Run: headless pygame with SDL's dummy video driver; simulated clock (each Clock.tick advances the game by its frame time, no real sleeping); random seed 0; keys injected as events and as key.get_pressed() state; mouse plan: one left click at the window centre at the start of phase 2, then a move to the lower-right quarter at the start of phase 3.
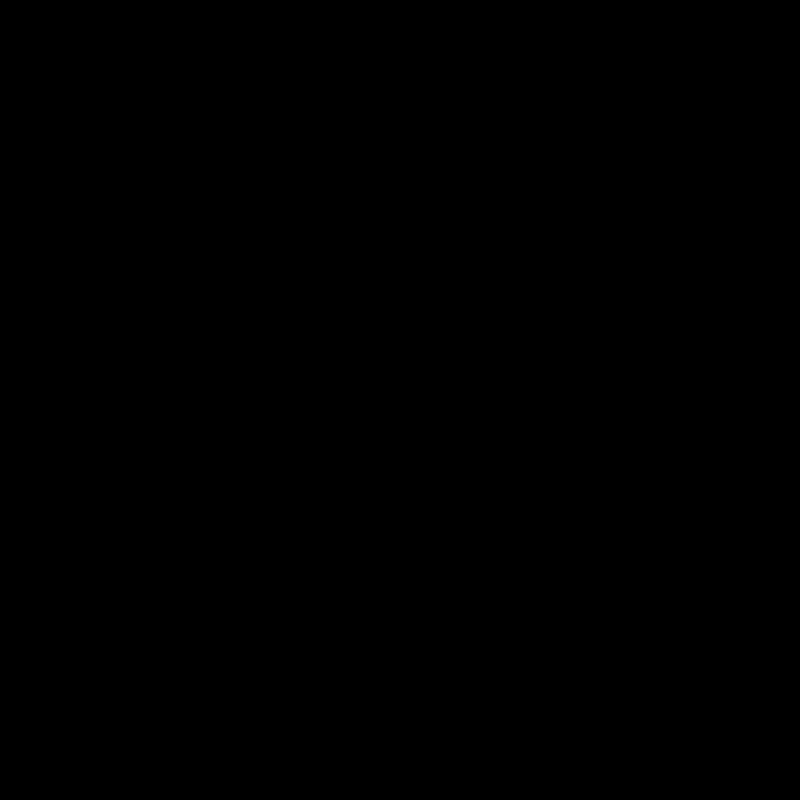
Frame 1 of 4 · flips 1–60 · no input
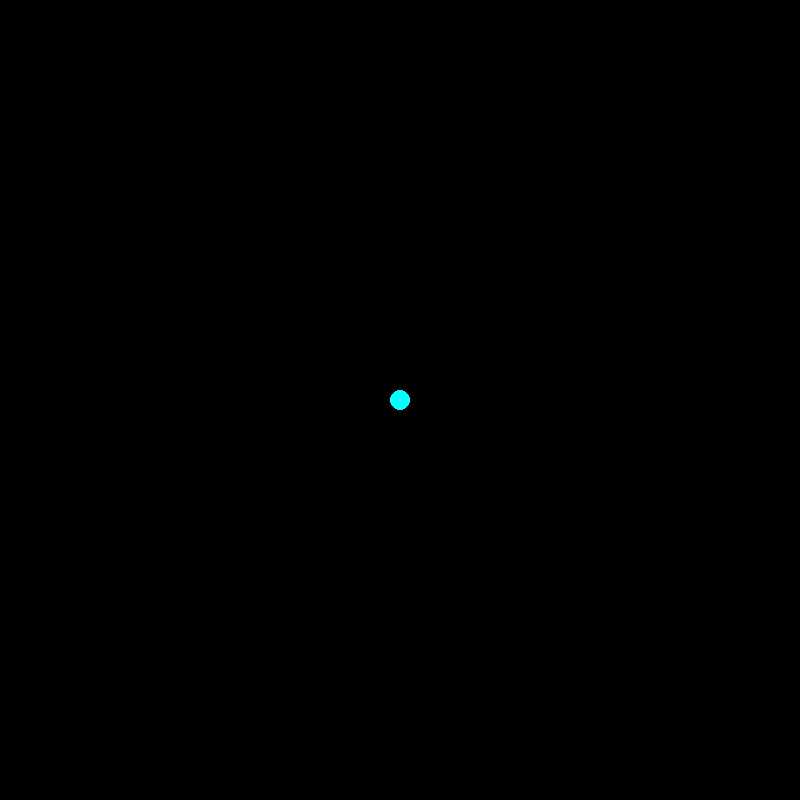
Frame 2 of 4 · flips 61–180 · clicked the window centre · tapped SPACE, RETURN · held RIGHT (→), D
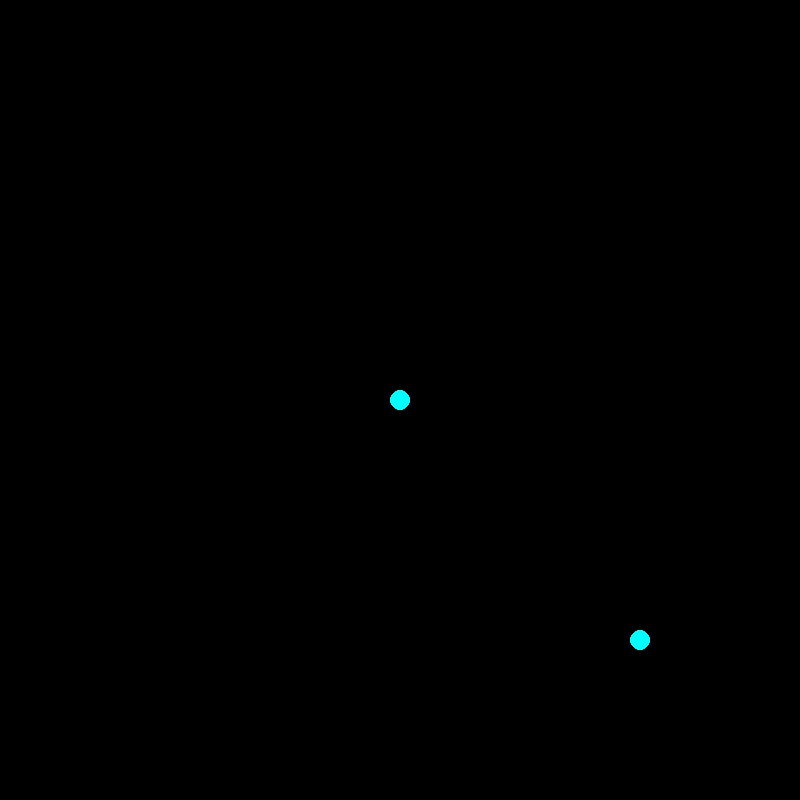
Frame 3 of 4 · flips 181–300 · moved the mouse to the lower-right quarter · held DOWN (↓), S
Frame 4 of 4 · flips 301–420 · held LEFT (←), A, UP (↑), W · screen unchanged from frame 3, image omitted

The pygame program that drew these frames:

import pygame
import random



WIDTH = 800
HEIGHT = 800


pygame.init()
main_screen=pygame.display.set_mode((WIDTH,HEIGHT))

while True:
    for event in pygame.event.get():
        print(event)
        if event.type==pygame.QUIT:
            pygame.quit()
        if event.type == pygame.MOUSEMOTION:
            x=event.pos[0]
            y=event.pos[1]
            pygame.draw.circle(
                main_screen,
                (0,255,255),
                (x,y),
                10,
            )
    pygame.display.update()
